Image classification data set "DATASET_SPLIT" (aliahmedemran666-del/LSD_Detection_Section_H_62 on GitHub). Class labels (2): healthy, LSD affected.

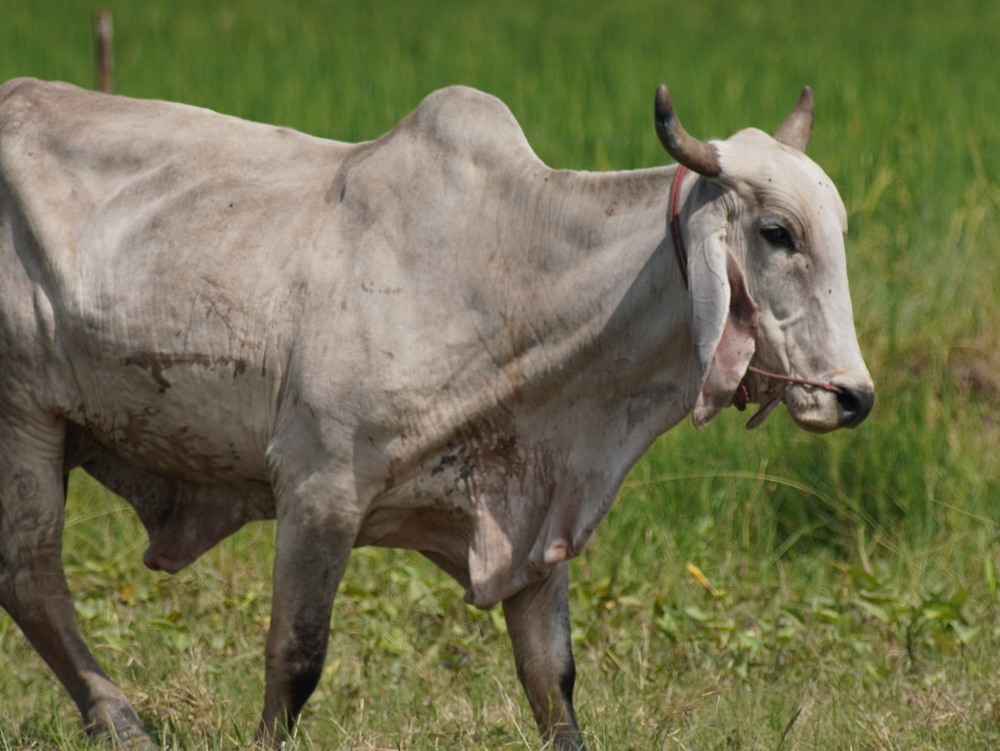
Label: healthy

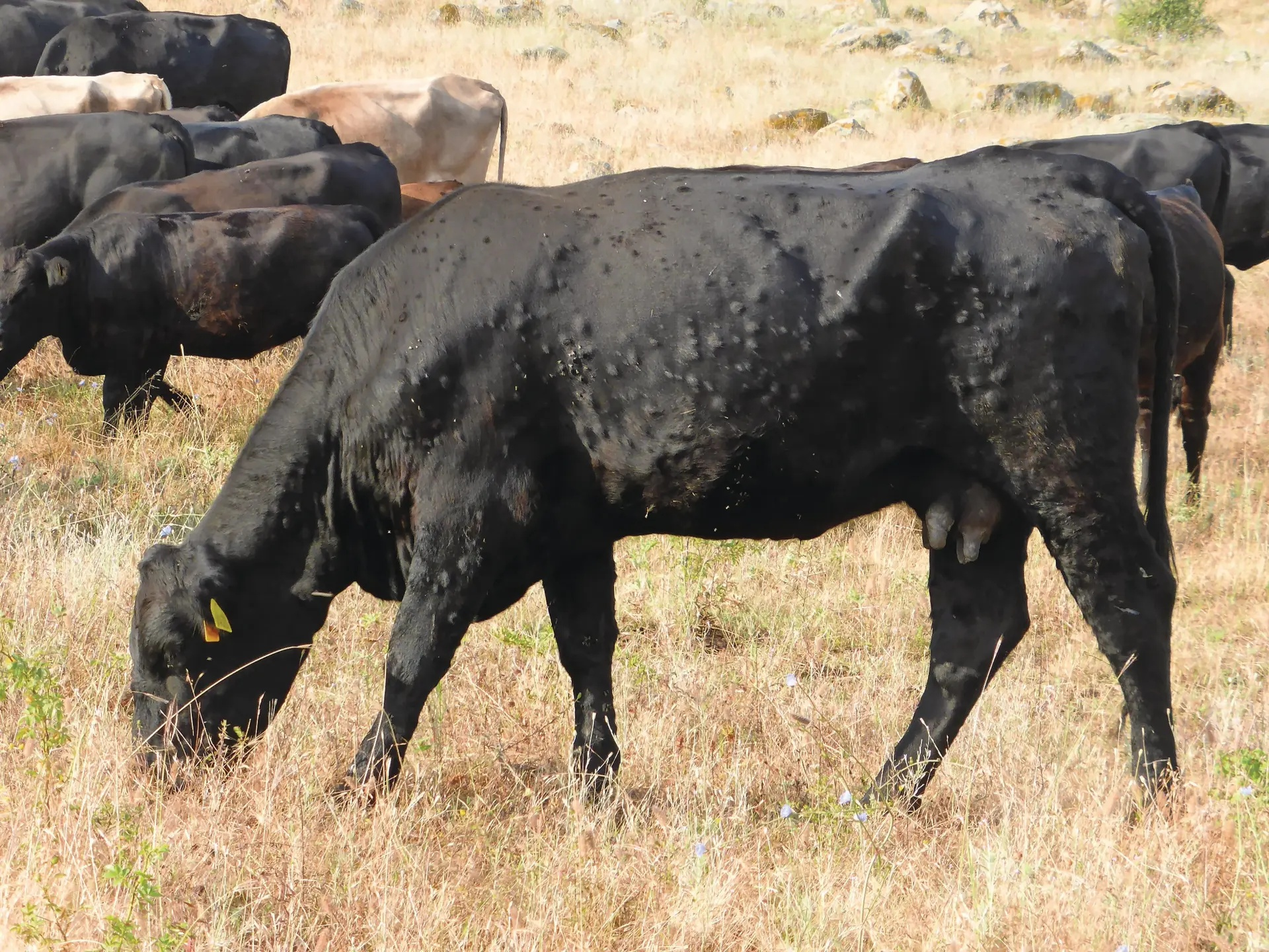
Label: LSD affected

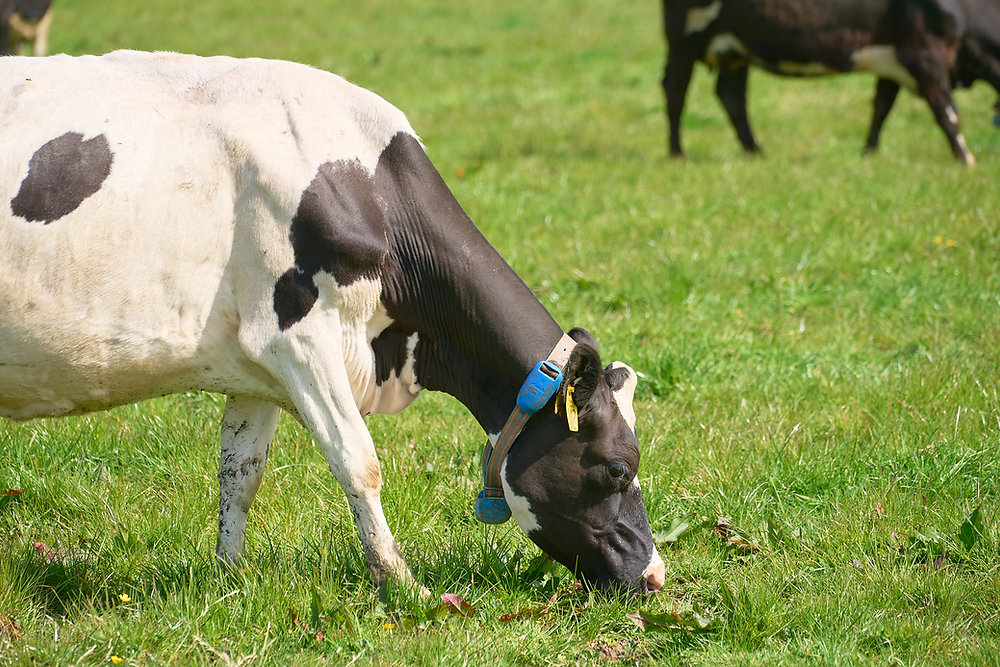
Label: healthy

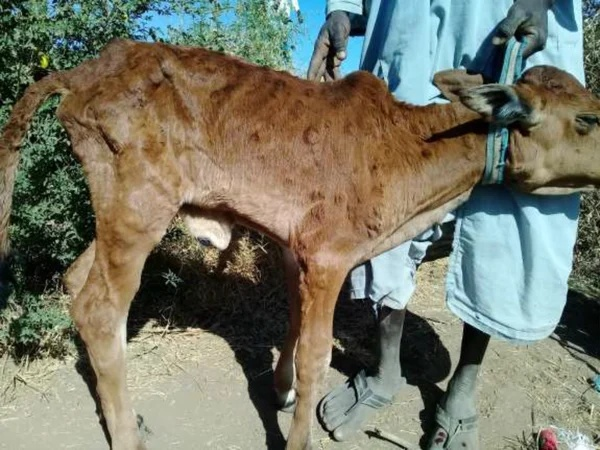
Label: LSD affected

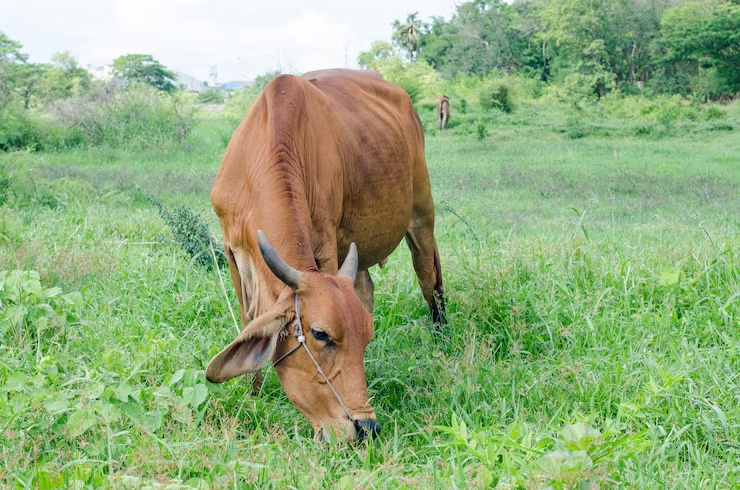
Label: healthy

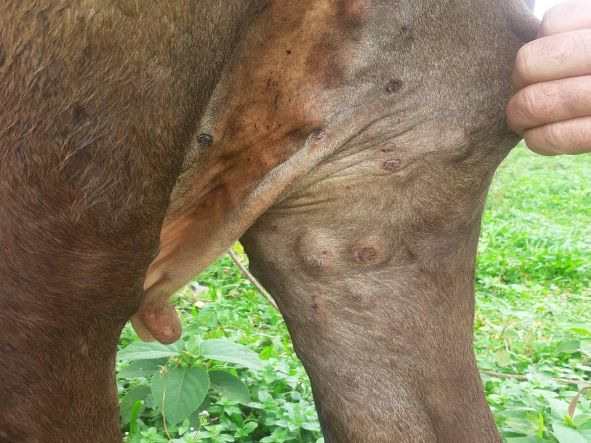
Label: LSD affected
